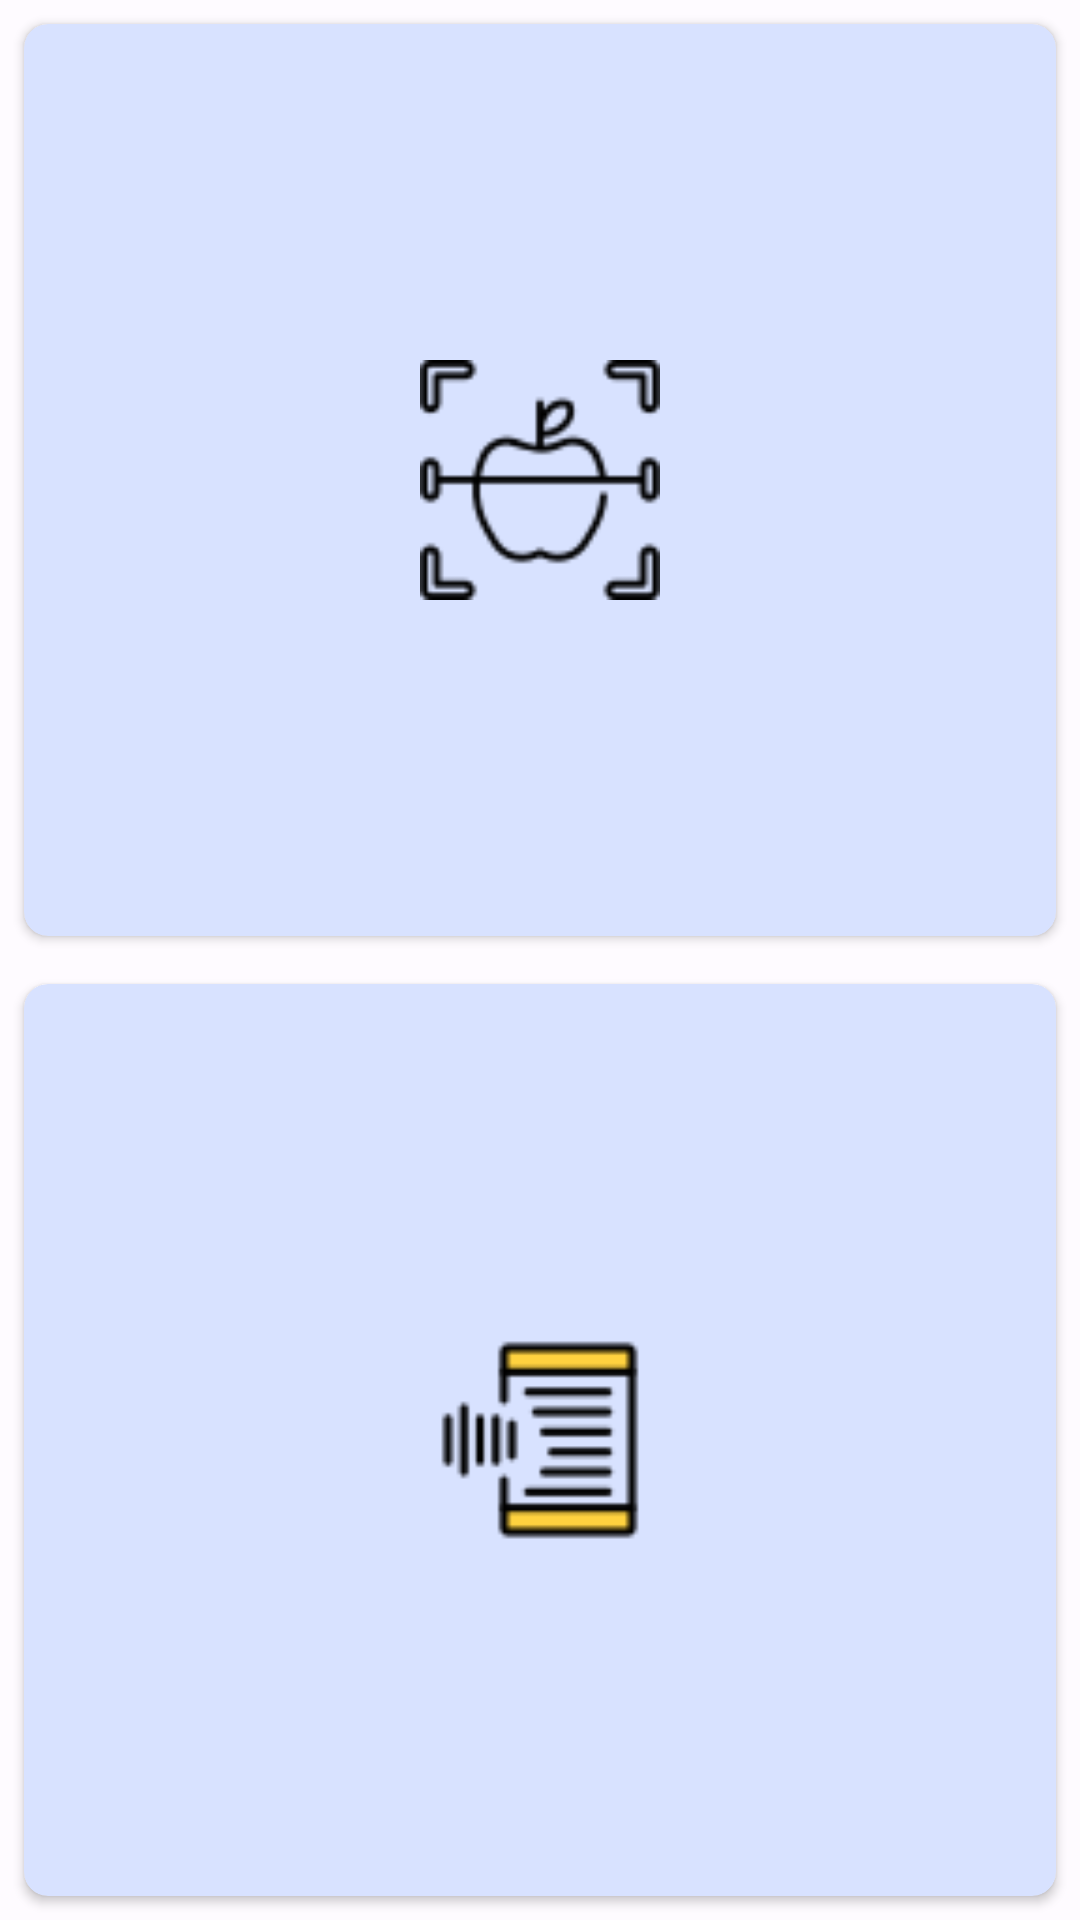

Reconstruct the res/layout file that produces this screen, plus the resources it refers to.
<!-- AndroidManifest.xml: application theme Theme.BesideMe -->
<!-- res/layout/activity_home.xml -->
<?xml version="1.0" encoding="utf-8"?>
<LinearLayout xmlns:android="http://schemas.android.com/apk/res/android"
    xmlns:app="http://schemas.android.com/apk/res-auto"
    xmlns:tools="http://schemas.android.com/tools"
    android:layout_width="match_parent"
    android:orientation="vertical"
    android:layout_height="match_parent"
    tools:context=".HomeActivity">

    <androidx.cardview.widget.CardView
        android:id="@+id/cv_object_detection"
        android:layout_width="match_parent"
        android:layout_height="0dp"
        android:layout_weight="1"
        tools:layout_editor_absoluteX="0dp"
        tools:layout_editor_absoluteY="84dp"
        app:cardCornerRadius="8dp"
        app:cardBackgroundColor="@color/md_theme_light_primaryContainer"
        android:layout_margin="8dp"
        >
        <RelativeLayout
            android:layout_width="match_parent"
            android:layout_height="match_parent"
            >

            <ImageView
                android:layout_width="80dp"
                android:layout_height="80dp"
                android:layout_centerInParent="true"
                android:src="@drawable/object_detection_icon" />
        </RelativeLayout>
    </androidx.cardview.widget.CardView>

    <androidx.cardview.widget.CardView
        android:id="@+id/cv_text_recognition"
        android:layout_width="match_parent"
        android:layout_height="0dp"
        android:layout_weight="1"
        app:cardBackgroundColor="@color/md_theme_light_primaryContainer"
        android:layout_margin="8dp"
        app:cardCornerRadius="8dp"
        >
        <RelativeLayout
            android:layout_width="match_parent"
            android:layout_height="match_parent">

            <ImageView
                android:layout_width="80dp"
                android:layout_height="80dp"
                android:layout_centerInParent="true"
                android:src="@drawable/text_recognition" />
        </RelativeLayout>
    </androidx.cardview.widget.CardView>

</LinearLayout>
<!-- resources referenced by this layout -->
<resources>
  <color name="md_theme_light_primaryContainer">#D8E2FF</color>
  <!-- drawable text_recognition: png bitmap (drawable, 999 bytes) -->
  <style name="Theme.BesideMe" parent="Base.Theme.BesideMe" />
  <style name="Base.Theme.BesideMe" parent="Theme.Material3.DayNight.NoActionBar">
          <item name="colorPrimary">@color/md_theme_light_primary</item>
          <item name="colorOnPrimary">@color/md_theme_light_onPrimary</item>
          <item name="colorPrimaryContainer">@color/md_theme_light_primaryContainer</item>
          <item name="colorOnPrimaryContainer">@color/md_theme_light_onPrimaryContainer</item>
          <item name="colorSecondary">@color/md_theme_light_secondary</item>
          <item name="colorOnSecondary">@color/md_theme_light_onSecondary</item>
          <item name="colorSecondaryContainer">@color/md_theme_light_secondaryContainer</item>
          <item name="colorOnSecondaryContainer">@color/md_theme_light_onSecondaryContainer</item>
          <item name="colorTertiary">@color/md_theme_light_tertiary</item>
          <item name="colorOnTertiary">@color/md_theme_light_onTertiary</item>
          <item name="colorTertiaryContainer">@color/md_theme_light_tertiaryContainer</item>
          <item name="colorOnTertiaryContainer">@color/md_theme_light_onTertiaryContainer</item>
          <item name="colorError">@color/md_theme_light_error</item>
          <item name="colorErrorContainer">@color/md_theme_light_errorContainer</item>
          <item name="colorOnError">@color/md_theme_light_onError</item>
          <item name="colorOnErrorContainer">@color/md_theme_light_onErrorContainer</item>
          <item name="android:colorBackground">@color/md_theme_light_background</item>
          <item name="colorOnBackground">@color/md_theme_light_onBackground</item>
          <item name="colorSurface">@color/md_theme_light_surface</item>
          <item name="colorOnSurface">@color/md_theme_light_onSurface</item>
          <item name="colorSurfaceVariant">@color/md_theme_light_surfaceVariant</item>
          <item name="colorOnSurfaceVariant">@color/md_theme_light_onSurfaceVariant</item>
          <item name="colorOutline">@color/md_theme_light_outline</item>
          <item name="colorOnSurfaceInverse">@color/md_theme_light_inverseOnSurface</item>
          <item name="colorSurfaceInverse">@color/md_theme_light_inverseSurface</item>
          <item name="colorPrimaryInverse">@color/md_theme_light_inversePrimary</item>
      </style>
  <color name="md_theme_light_primary">#335CA8</color>
  <color name="md_theme_light_onPrimary">#FFFFFF</color>
  <color name="md_theme_light_onPrimaryContainer">#001A42</color>
  <color name="md_theme_light_secondary">#575E71</color>
  <color name="md_theme_light_onSecondary">#FFFFFF</color>
  <color name="md_theme_light_secondaryContainer">#DBE2F9</color>
  <color name="md_theme_light_onSecondaryContainer">#141B2C</color>
  <color name="md_theme_light_tertiary">#135CB8</color>
  <color name="md_theme_light_onTertiary">#FFFFFF</color>
  <color name="md_theme_light_tertiaryContainer">#D7E2FF</color>
  <color name="md_theme_light_onTertiaryContainer">#001A40</color>
  <color name="md_theme_light_error">#BA1A1A</color>
  <color name="md_theme_light_errorContainer">#FFDAD6</color>
  <color name="md_theme_light_onError">#FFFFFF</color>
  <color name="md_theme_light_onErrorContainer">#410002</color>
  <color name="md_theme_light_background">#FEFBFF</color>
  <color name="md_theme_light_onBackground">#1B1B1F</color>
  <color name="md_theme_light_surface">#FEFBFF</color>
  <color name="md_theme_light_onSurface">#1B1B1F</color>
  <color name="md_theme_light_surfaceVariant">#E1E2EC</color>
  <color name="md_theme_light_onSurfaceVariant">#44474F</color>
  <color name="md_theme_light_outline">#75777F</color>
  <color name="md_theme_light_inverseOnSurface">#F2F0F4</color>
  <color name="md_theme_light_inverseSurface">#303034</color>
  <color name="md_theme_light_inversePrimary">#AEC6FF</color>
</resources>
